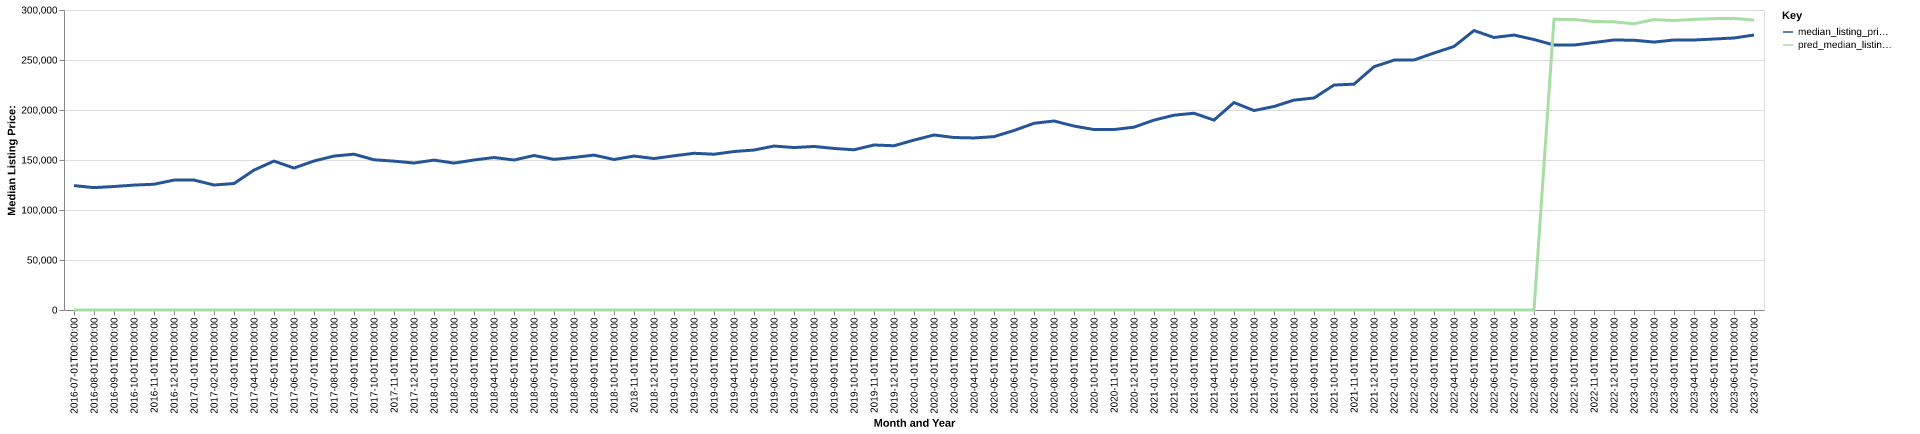

Source data for this figure (header and first rows):
date, time_idx, median_listing_price, thirty_year_interest_rate_five, month, county_name, active_listing_count, median_days_on_market, pred_median_listing_price, month_year
2016-07-01, 0, 124400, 3.72, 7, clayton, ga, 1066, 57.0, 0, Jul-2016
2016-08-01, 1, 122375, 3.73, 8, clayton, ga, 972.0, 62.0, 0, Aug-2016
2016-09-01, 2, 123500, 3.66, 9, clayton, ga, 978.0, 61.0, 0, Sep-2016
2016-10-01, 3, 124900, 3.64, 10, clayton, ga, 947.0, 64.0, 0, Oct-2016
2016-11-01, 4, 125750, 3.66, 11, clayton, ga, 909.0, 63.0, 0, Nov-2016
2016-12-01, 5, 129900, 3.48, 12, clayton, ga, 907.0, 56.0, 0, Dec-2016
2017-01-01, 6, 129925, 3.45, 1, clayton, ga, 892.0, 57.0, 0, Jan-2017
2017-02-01, 7, 125000, 3.5, 2, clayton, ga, 867.0, 55.0, 0, Feb-2017
2017-03-01, 8, 126475, 3.52, 3, clayton, ga, 843.0, 53.0, 0, Mar-2017
2017-04-01, 9, 139900, 4.03, 4, clayton, ga, 837.0, 48.0, 0, Apr-2017
2017-05-01, 10, 148918, 4.32, 5, clayton, ga, 860.0, 47.0, 0, May-2017
2017-06-01, 11, 141950, 4.2, 6, clayton, ga, 849.0, 50.0, 0, Jun-2017
2017-07-01, 12, 149000, 4.19, 7, clayton, ga, 908.0, 54.0, 0, Jul-2017
2017-08-01, 13, 153945, 4.3, 8, clayton, ga, 932.0, 50.0, 0, Aug-2017
2017-09-01, 14, 155800, 4.1, 9, clayton, ga, 881.0, 61.0, 0, Sep-2017
2017-10-01, 15, 150250, 4.05, 10, clayton, ga, 817.0, 71.0, 0, Oct-2017
2017-11-01, 16, 148845, 3.94, 11, clayton, ga, 789.0, 62.0, 0, Nov-2017
2017-12-01, 17, 146990, 4.03, 12, clayton, ga, 732.0, 64.0, 0, Dec-2017
2018-01-01, 18, 149900, 3.93, 1, clayton, ga, 659.0, 72.0, 0, Jan-2018
2018-02-01, 19, 146900, 3.83, 2, clayton, ga, 583.0, 69.0, 0, Feb-2018
2018-03-01, 20, 150000, 3.94, 3, clayton, ga, 565.0, 51.0, 0, Mar-2018
2018-04-01, 21, 152500, 3.95, 4, clayton, ga, 553.0, 50.0, 0, Apr-2018
2018-05-01, 22, 150000, 3.99, 5, clayton, ga, 548.0, 52.0, 0, May-2018
2018-06-01, 23, 154490, 4.15, 6, clayton, ga, 563.0, 51.0, 0, Jun-2018
2018-07-01, 24, 150623, 4.4, 7, clayton, ga, 578.0, 44.0, 0, Jul-2018
2018-08-01, 25, 152548, 4.46, 8, clayton, ga, 620.0, 47.0, 0, Aug-2018
2018-09-01, 26, 154900, 4.58, 9, clayton, ga, 678.0, 52.0, 0, Sep-2018
2018-10-01, 27, 150498, 4.66, 10, clayton, ga, 784.0, 51.0, 0, Oct-2018
2018-11-01, 28, 153950, 4.62, 11, clayton, ga, 767.0, 54.0, 0, Nov-2018
2018-12-01, 29, 151450, 4.54, 12, clayton, ga, 739.0, 66.0, 0, Dec-2018
2019-01-01, 30, 154198, 4.6, 1, clayton, ga, 707.0, 65.0, 0, Jan-2019
2019-02-01, 31, 156718, 4.72, 2, clayton, ga, 756.0, 50.0, 0, Feb-2019
2019-03-01, 32, 155776, 4.9, 3, clayton, ga, 752.0, 50.0, 0, Mar-2019
2019-04-01, 33, 158473, 4.94, 4, clayton, ga, 733.0, 54.0, 0, Apr-2019
2019-05-01, 34, 159950, 4.75, 5, clayton, ga, 672.0, 56.0, 0, May-2019
2019-06-01, 35, 163945, 4.51, 6, clayton, ga, 705.0, 47.0, 0, Jun-2019
2019-07-01, 36, 162450, 4.41, 7, clayton, ga, 743.0, 50.0, 0, Jul-2019
2019-08-01, 37, 163563, 4.41, 8, clayton, ga, 749.0, 51.0, 0, Aug-2019
2019-09-01, 38, 161558, 4.2, 9, clayton, ga, 763.0, 51.0, 0, Sep-2019
2019-10-01, 39, 160222, 4.14, 10, clayton, ga, 739.0, 52.0, 0, Oct-2019
2019-11-01, 40, 165000, 3.84, 11, clayton, ga, 689.0, 60.0, 0, Nov-2019
2019-12-01, 41, 164250, 3.81, 12, clayton, ga, 681.0, 64.0, 0, Dec-2019
2020-01-01, 42, 169900, 3.75, 1, clayton, ga, 686.0, 58.0, 0, Jan-2020
2020-02-01, 43, 175000, 3.73, 2, clayton, ga, 664.0, 55.0, 0, Feb-2020
2020-03-01, 44, 172500, 3.78, 3, clayton, ga, 656.0, 52.0, 0, Mar-2020
2020-04-01, 45, 172050, 3.75, 4, clayton, ga, 725.0, 54.0, 0, Apr-2020
2020-05-01, 46, 173350, 3.74, 5, clayton, ga, 659.0, 64.0, 0, May-2020
2020-06-01, 47, 179500, 3.72, 6, clayton, ga, 528.0, 66.0, 0, Jun-2020
2020-07-01, 48, 186700, 3.49, 7, clayton, ga, 419.0, 60.0, 0, Jul-2020
2020-08-01, 49, 189000, 3.65, 8, clayton, ga, 362.0, 53.0, 0, Aug-2020
2020-09-01, 50, 183950, 3.33, 9, clayton, ga, 329.0, 49.0, 0, Sep-2020
2020-10-01, 51, 180450, 3.28, 10, clayton, ga, 344.0, 56.0, 0, Oct-2020
2020-11-01, 52, 180450, 3.21, 11, clayton, ga, 328.0, 51.0, 0, Nov-2020
2020-12-01, 53, 182850, 3.07, 12, clayton, ga, 299.0, 60.0, 0, Dec-2020
2021-01-01, 54, 189900, 2.99, 1, clayton, ga, 258.0, 54.0, 0, Jan-2021
2021-02-01, 55, 194800, 2.93, 2, clayton, ga, 215.0, 44.0, 0, Feb-2021
2021-03-01, 56, 196750, 2.88, 3, clayton, ga, 216.0, 35.0, 0, Mar-2021
2021-04-01, 57, 189900, 2.84, 4, clayton, ga, 217.0, 33.0, 0, Apr-2021
2021-05-01, 58, 207450, 2.71, 5, clayton, ga, 204.0, 35.0, 0, May-2021
2021-06-01, 59, 199450, 2.79, 6, clayton, ga, 212.0, 32.0, 0, Jun-2021
... 25 more rows
